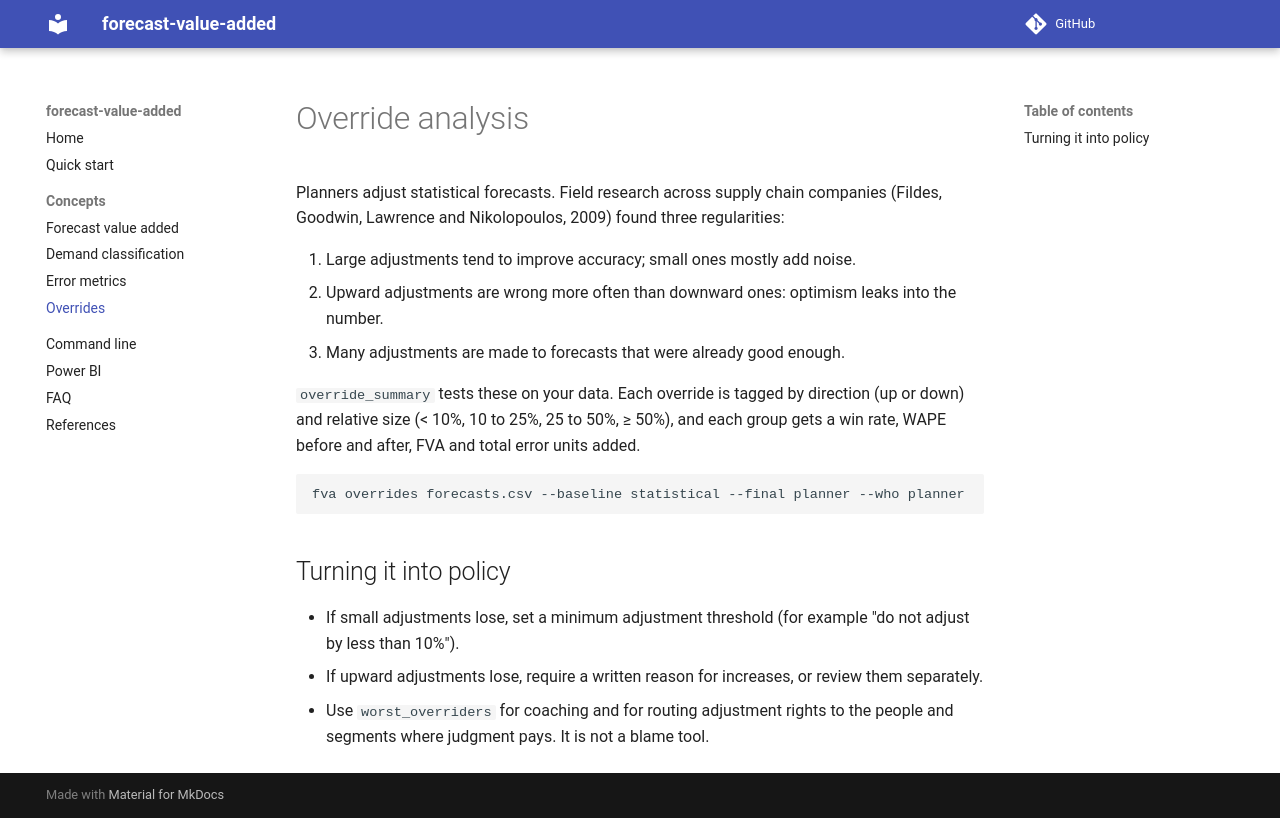

repository: msachet5/forecast-value-added · page: concepts/overrides/index.html · generator: mkdocs

# Override analysis

Planners adjust statistical forecasts. Field research across supply chain companies (Fildes, Goodwin, Lawrence and Nikolopoulos, 2009) found three regularities:

1. Large adjustments tend to improve accuracy; small ones mostly add noise.
2. Upward adjustments are wrong more often than downward ones: optimism leaks into the number.
3. Many adjustments are made to forecasts that were already good enough.

`override_summary` tests these on your data. Each override is tagged by direction (up or down) and relative size (< 10%, 10 to 25%, 25 to 50%, ≥ 50%), and each group gets a win rate, WAPE before and after, FVA and total error units added.

```bash
fva overrides forecasts.csv --baseline statistical --final planner --who planner
```

## Turning it into policy

* If small adjustments lose, set a minimum adjustment threshold (for example "do not adjust by less than 10%").
* If upward adjustments lose, require a written reason for increases, or review them separately.
* Use `worst_overriders` for coaching and for routing adjustment rights to the people and segments where judgment pays. It is not a blame tool.
